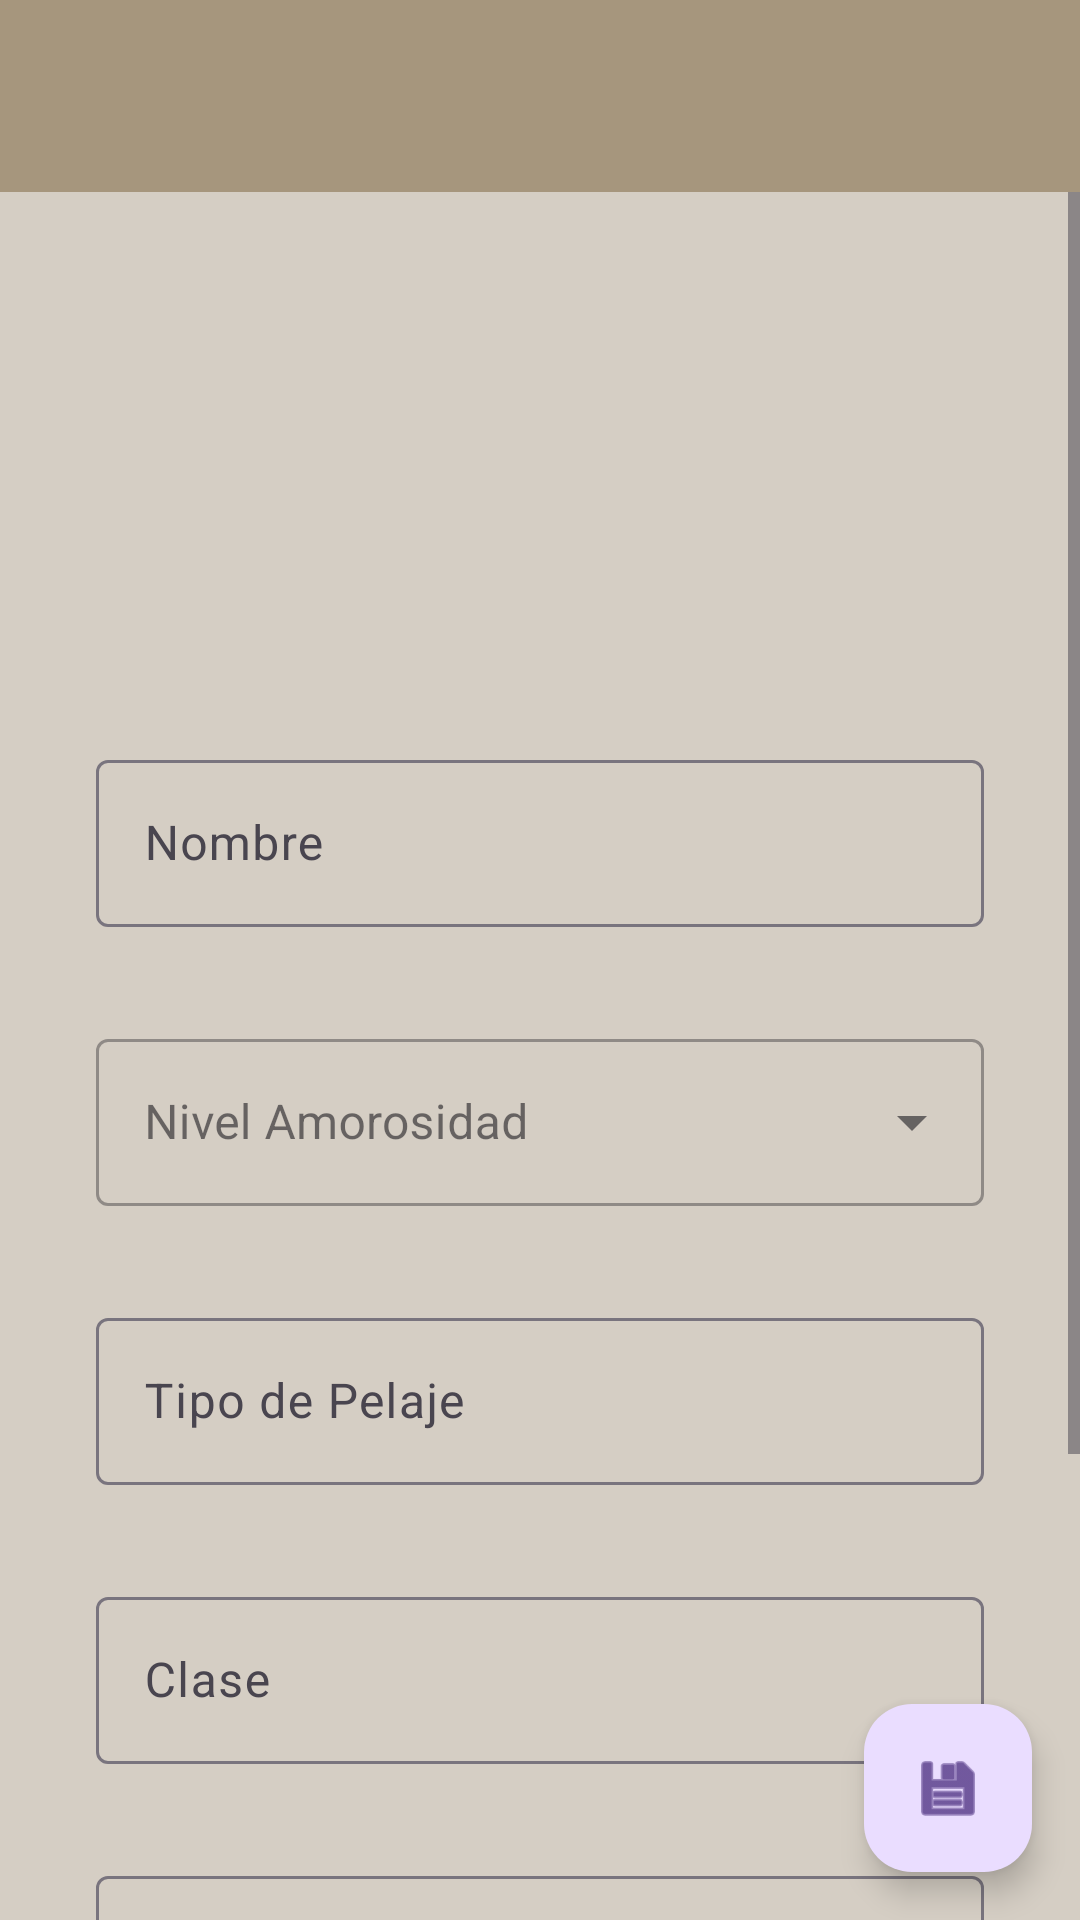

Write the Android layout XML for this screen, with the resource values it uses.
<!-- AndroidManifest.xml: application theme Theme.MyFavouritesPets -->
<!-- res/layout/activity_pet_crud.xml -->
<?xml version="1.0" encoding="utf-8"?>
<androidx.constraintlayout.widget.ConstraintLayout xmlns:android="http://schemas.android.com/apk/res/android"
    xmlns:app="http://schemas.android.com/apk/res-auto"
    xmlns:tools="http://schemas.android.com/tools"
    android:layout_width="match_parent"
    android:layout_height="match_parent"
    tools:context=".ui.activity.PetDetailActivity">

    <androidx.appcompat.widget.Toolbar
        android:id="@+id/my_toolbar"
        android:layout_width="match_parent"
        android:layout_height="?attr/actionBarSize"
        android:background="#A6967D"
        android:elevation="4dp"
        android:theme="@style/ThemeOverlay.AppCompat.ActionBar"
        app:layout_constraintEnd_toEndOf="parent"
        app:layout_constraintStart_toStartOf="parent"
        app:layout_constraintTop_toTopOf="parent"
        app:popupTheme="@style/ThemeOverlay.AppCompat.Light" />

    <ScrollView
        android:layout_width="match_parent"
        android:layout_height="0dp"
        app:layout_constraintBottom_toBottomOf="parent"
        app:layout_constraintEnd_toEndOf="parent"
        app:layout_constraintHorizontal_bias="1.0"
        app:layout_constraintStart_toStartOf="parent"
        app:layout_constraintTop_toBottomOf="@+id/my_toolbar"
        app:layout_constraintVertical_bias="0.0">

        <LinearLayout
            android:layout_width="match_parent"
            android:layout_height="0dp"
            android:orientation="vertical"
            android:paddingBottom="32dp"
            android:background="#D5CEC4"
            app:layout_constraintBottom_toBottomOf="parent"
            app:layout_constraintEnd_toEndOf="parent"
            app:layout_constraintStart_toStartOf="parent"
            app:layout_constraintTop_toBottomOf="@+id/my_toolbar">

            <ImageView
                android:id="@+id/imgButton"
                android:layout_width="120dp"
                android:layout_height="120dp"
                android:layout_gravity="center"
                android:layout_marginTop="32dp"
                android:adjustViewBounds="true"
                android:scaleType="centerCrop"
                app:srcCompat="@drawable/ic_launcher_background" />


            <com.google.android.material.textfield.TextInputLayout
                android:layout_width="match_parent"
                android:layout_height="wrap_content"
                android:layout_marginStart="32dp"
                android:layout_marginTop="32dp"
                android:layout_marginEnd="32dp"
                android:hint="Nombre">

                <com.google.android.material.textfield.TextInputEditText
                    android:id="@+id/Name"
                    android:layout_width="match_parent"
                    android:layout_height="wrap_content" />

            </com.google.android.material.textfield.TextInputLayout>

            <com.google.android.material.textfield.TextInputLayout
                android:id="@+id/editType"
                style="@style/Widget.MaterialComponents.TextInputLayout.OutlinedBox.ExposedDropdownMenu"
                android:layout_width="match_parent"
                android:layout_height="wrap_content"
                android:layout_marginStart="32dp"
                android:layout_marginTop="32dp"
                android:layout_marginEnd="32dp"
                android:hint="Nivel Amorosidad">

                <com.google.android.material.textfield.MaterialAutoCompleteTextView
                    android:id="@+id/spinner"
                    android:layout_width="match_parent"
                    android:layout_height="wrap_content"
                    android:inputType="none" />

            </com.google.android.material.textfield.TextInputLayout>

            <com.google.android.material.textfield.TextInputLayout
                android:id="@+id/Pelaje"
                android:layout_width="match_parent"
                android:layout_height="wrap_content"
                android:layout_marginStart="32dp"
                android:layout_marginTop="32dp"
                android:layout_marginEnd="32dp"
                android:hint="Tipo de Pelaje">

                <com.google.android.material.textfield.TextInputEditText
                    android:layout_width="match_parent"
                    android:layout_height="wrap_content"
                    android:inputType="text" />

            </com.google.android.material.textfield.TextInputLayout>

            <com.google.android.material.textfield.TextInputLayout
                android:id="@+id/Clase"
                android:layout_width="match_parent"
                android:layout_height="wrap_content"
                android:layout_marginStart="32dp"
                android:layout_marginTop="32dp"
                android:layout_marginEnd="32dp"
                android:hint="Clase">

                <com.google.android.material.textfield.TextInputEditText
                    android:layout_width="match_parent"
                    android:layout_height="wrap_content"
                    android:inputType="text" />

            </com.google.android.material.textfield.TextInputLayout>

            <com.google.android.material.textfield.TextInputLayout
                android:id="@+id/enlaceweb"
                android:layout_width="match_parent"
                android:layout_height="wrap_content"
                android:layout_marginStart="32dp"
                android:layout_marginTop="32dp"
                android:layout_marginEnd="32dp"
                android:hint="Enlace Web">

                <com.google.android.material.textfield.TextInputEditText

                    android:layout_width="match_parent"
                    android:layout_height="wrap_content"
                    android:inputType="textMultiLine"
                    android:lines="5"
                    android:scrollbars="vertical" />

            </com.google.android.material.textfield.TextInputLayout>

            <com.google.android.material.checkbox.MaterialCheckBox
                android:id="@+id/checkboxFavorito"
                android:layout_width="wrap_content"
                android:layout_height="wrap_content"
                android:layout_marginStart="32dp"
                android:layout_marginTop="16dp"
                android:layout_marginEnd="32dp"
                android:text="@string/favorite"
                android:checked="false" />


        </LinearLayout>
    </ScrollView>

    <com.google.android.material.floatingactionbutton.FloatingActionButton
        android:id="@+id/button"
        android:layout_width="wrap_content"
        android:layout_height="wrap_content"
        android:layout_marginEnd="16dp"
        android:layout_marginBottom="16dp"
        android:text="Button"
        app:layout_constraintBottom_toBottomOf="parent"
        app:layout_constraintEnd_toEndOf="parent"
        app:srcCompat="@android:drawable/ic_menu_save" />
</androidx.constraintlayout.widget.ConstraintLayout>
<!-- resources referenced by this layout -->
<resources>
  <string name="favorite">Favorito</string>
  <style name="Theme.MyFavouritesPets" parent="Base.Theme.MyFavouritesPets" />
  <style name="Base.Theme.MyFavouritesPets" parent="Theme.Material3.DayNight.NoActionBar">
          
          
      </style>
</resources>
